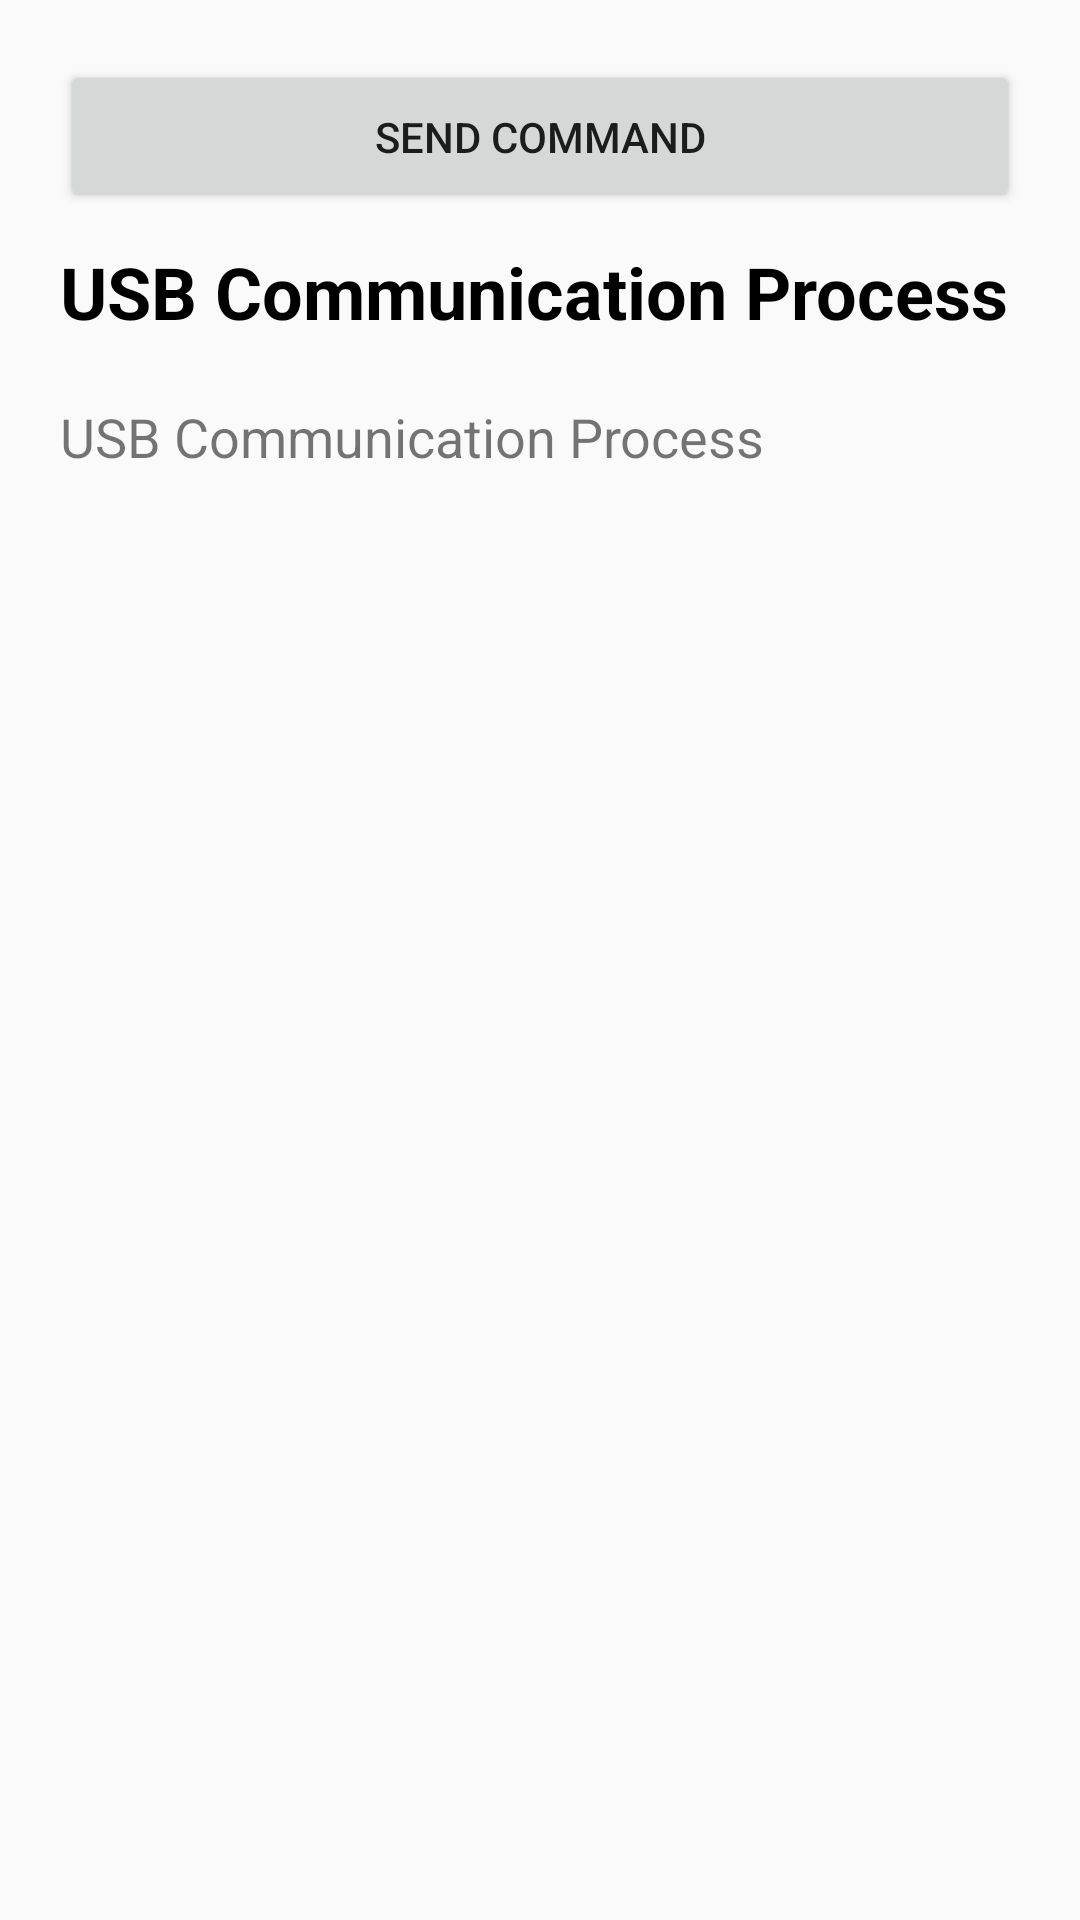

Layout XML and referenced resources for this Android screen:
<!-- AndroidManifest.xml: application theme Theme.ATMDriver -->
<!-- res/layout/activity_usb_communication.xml -->
<?xml version="1.0" encoding="utf-8"?>
<androidx.core.widget.NestedScrollView xmlns:android="http://schemas.android.com/apk/res/android"
    xmlns:app="http://schemas.android.com/apk/res-auto"
    xmlns:tools="http://schemas.android.com/tools"
    android:layout_width="match_parent"
    android:layout_height="match_parent"
    android:fillViewport="true"
    android:scrollbars="vertical">

    <LinearLayout
        android:layout_width="match_parent"
        android:layout_height="match_parent"
        android:orientation="vertical"
        android:padding="20dp">

        <Button
            android:id="@+id/btnSendCommand"
            android:layout_width="match_parent"
            android:layout_height="wrap_content"
            android:padding="16dp"
            android:text="Send Command"></Button>

        <TextView
            android:layout_width="match_parent"
            android:layout_height="wrap_content"
            android:layout_marginTop="10dp"
            android:text="USB Communication Process"
            android:textColor="@color/black"
            android:textSize="24sp"
            android:textStyle="bold">

        </TextView>


        <TextView
            android:id="@+id/txtCommunicationProcess"
            android:layout_width="match_parent"
            android:layout_height="wrap_content"
            android:layout_marginTop="20dp"
            android:text="USB Communication Process"
            android:textSize="18sp">

        </TextView>

        <Button
            android:id="@+id/btnFireCmdOne"
            android:layout_width="wrap_content"
            android:layout_height="wrap_content"
            android:visibility="gone">

        </Button>
    </LinearLayout>

</androidx.core.widget.NestedScrollView>
<!-- resources referenced by this layout -->
<resources>
  <color name="black">#FF000000</color>
  <style name="Theme.ATMDriver" parent="android:Theme.Material.Light.NoActionBar" />
</resources>
